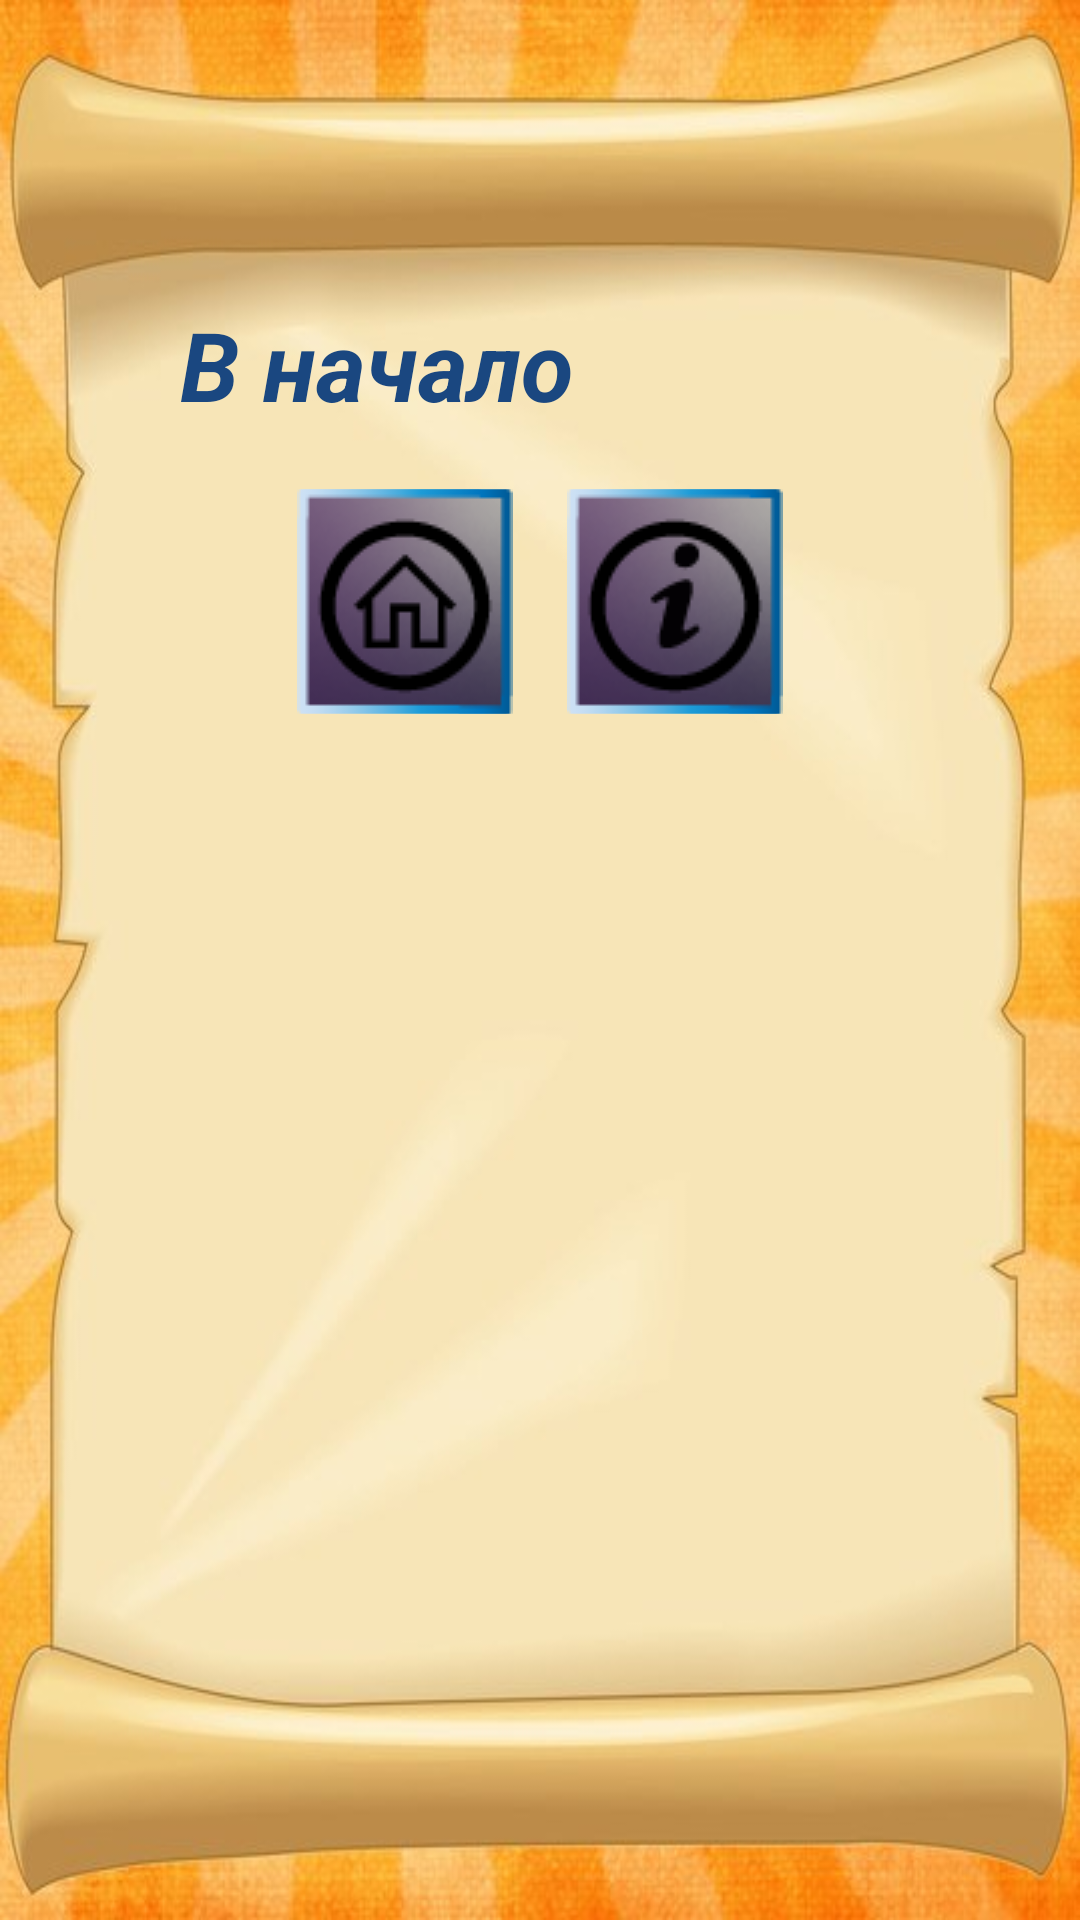

Layout XML and referenced resources for this Android screen:
<!-- AndroidManifest.xml: application theme Theme.Test_helper -->
<!-- res/layout/activity_results_background.xml -->
<?xml version="1.0" encoding="utf-8"?>
<androidx.constraintlayout.widget.ConstraintLayout xmlns:android="http://schemas.android.com/apk/res/android"
    xmlns:app="http://schemas.android.com/apk/res-auto"
    xmlns:tools="http://schemas.android.com/tools"
    android:layout_width="match_parent"
    android:layout_height="match_parent"
    tools:context=".resultsBackgroundActivity">

    <LinearLayout
        android:layout_width="match_parent"
        android:layout_height="match_parent"
        android:background="@drawable/results_show"
        android:orientation="vertical"
        tools:context=".MainActivity" />

    <LinearLayout
        android:layout_width="match_parent"
        android:layout_height="match_parent"
        android:orientation="vertical">

        <TextView
            android:id="@+id/text"
            style="@style/MyTextStyle"
            android:layout_width="match_parent"
            android:layout_height="wrap_content"
            android:layout_marginLeft="60dp"
            android:layout_marginTop="100dp"
            android:layout_marginRight="60dp"
            android:text="@string/stop"
            android:textColor="@color/bestPink"
            android:textSize="32sp"
            android:textStyle="bold|italic"
            app:layout_constraintLeft_toLeftOf="parent"
            app:layout_constraintTop_toTopOf="parent" />

        <TextView
            android:layout_width="match_parent"
            android:layout_height="20dp" />

        <LinearLayout
            android:layout_width="match_parent"
            android:layout_height="match_parent"
            android:gravity="center_horizontal"
            android:orientation="horizontal">

            <ImageButton
                android:id="@+id/finish"
                android:layout_width="75dp"
                android:layout_height="75dp"
                android:src="@drawable/home_button" />

            <TextView
                android:layout_width="15dp"
                android:layout_height="wrap_content" />

            <ImageButton
                android:id="@+id/trueAns"
                android:layout_width="75dp"
                android:layout_height="75dp"
                android:src="@drawable/info_button" />
        </LinearLayout>
    </LinearLayout>
</androidx.constraintlayout.widget.ConstraintLayout>
<!-- resources referenced by this layout -->
<resources>
  <color name="bestPink">#1A4780</color>
  <!-- drawable home_button: png bitmap (drawable, 6245 bytes) -->
  <!-- drawable info_button: png bitmap (drawable, 6348 bytes) -->
  <!-- drawable results_show: png bitmap (drawable, 31487 bytes) -->
  <string name="stop">В начало</string>
  <style name="MyTextStyle" parent="@style/TextAppearance.AppCompat.Body1">
          <item name="android:textSize">18sp</item>
          <item name="android:textColor">#00FF00</item>
          <item name="android:typeface">monospace</item>
      </style>
  <style name="Theme.Test_helper" parent="Theme.MaterialComponents.DayNight.DarkActionBar">
          
          <item name="colorPrimary">@color/buttons</item>
          <item name="colorPrimaryVariant">@color/purple_700</item>
          <item name="colorOnPrimary">@color/white</item>
          
          <item name="colorSecondary">@color/teal_200</item>
          <item name="colorSecondaryVariant">@color/teal_700</item>
          <item name="colorOnSecondary">@color/black</item>
          
          <item name="android:statusBarColor" tools:targetApi="l">?attr/colorPrimaryVariant</item>
          
      </style>
  <color name="buttons">#9DB1CC</color>
  <color name="purple_700">#FF3700B3</color>
  <color name="white">#FFFFFFFF</color>
  <color name="teal_200">#FF03DAC5</color>
  <color name="teal_700">#FF018786</color>
  <color name="black">#FF000000</color>
</resources>
